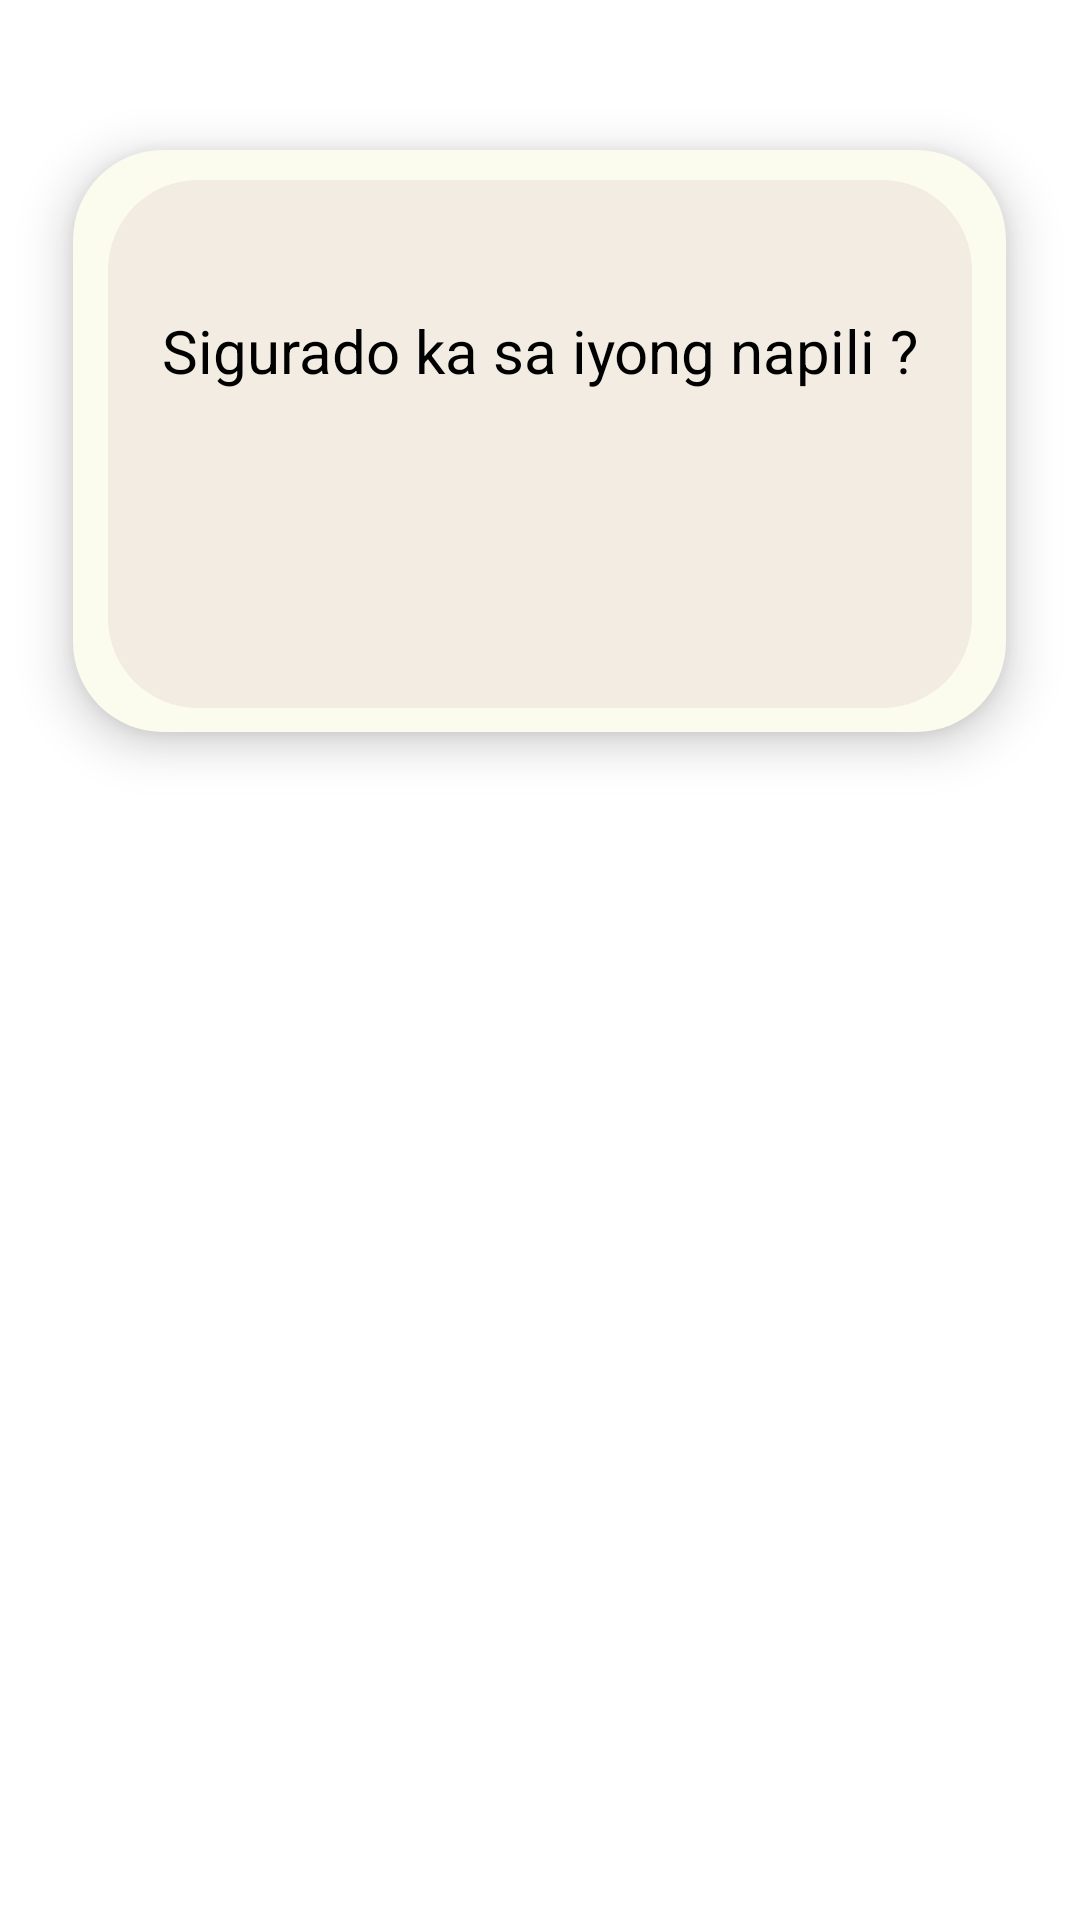

Produce the Android XML layout that renders to this screen, including the resource entries it uses.
<!-- AndroidManifest.xml: application theme Theme.Baybayingame -->
<!-- res/layout/confirmation.xml -->
<?xml version="1.0" encoding="utf-8"?>
<RelativeLayout xmlns:android="http://schemas.android.com/apk/res/android"
    android:layout_width="match_parent"
    android:layout_height="match_parent">
    <ImageView

        android:layout_width="311dp"
        android:layout_height="194dp"
        android:layout_centerHorizontal="true"
        android:elevation="10dp"
        android:layout_marginTop="50dp"
        android:background="@drawable/roundcorner5" />

    <ImageView
        android:id="@+id/ivheader"
        android:layout_width="288dp"
        android:elevation="10dp"
        android:layout_height="176dp"
        android:layout_centerHorizontal="true"
        android:layout_marginTop="60dp"
        android:background="@drawable/roundcorner3" />

    <TextView
        android:id="@+id/head"
        android:layout_width="wrap_content"
        android:layout_height="54dp"
        android:elevation="10dp"
        android:layout_centerHorizontal="true"
        android:text="Sigurado ka sa iyong napili ?"
        android:textColor="@color/black"
        android:gravity="center"
        android:textSize="20dp"
        android:layout_alignStart="@+id/ivheader"
        android:layout_alignEnd="@+id/ivheader"
        android:layout_marginTop="90dp"
         />

    <ImageButton
        android:id="@+id/yes"
        android:layout_width="68dp"
        android:layout_height="55dp"
        android:elevation="10dp"
        android:layout_alignEnd="@+id/ivheader"
        android:layout_marginStart="38dp"
        android:layout_below="@id/head"
        android:layout_marginEnd="63dp"
        android:layout_marginTop="10dp"
        android:layout_toEndOf="@+id/no"
        android:background="@drawable/checked" />

    <ImageButton
        android:id="@+id/no"
        android:layout_width="61dp"
        android:layout_height="56dp"
        android:elevation="10dp"
        android:layout_below="@id/head"
        android:layout_alignStart="@+id/ivheader"
        android:layout_marginStart="60dp"
        android:layout_marginTop="10dp"
        android:background="@drawable/cancel"
        android:scaleType="center" />

</RelativeLayout>
<!-- resources referenced by this layout -->
<resources>
  <!-- drawable roundcorner3 (drawable) -->
  <?xml version="1.0" encoding="utf-8"?>
  <shape xmlns:android="http://schemas.android.com/apk/res/android">
      <solid android:color="#f2ece3" />
      <corners android:radius="30dp" />
  </shape>
  <!-- drawable roundcorner5 (drawable) -->
  <?xml version="1.0" encoding="utf-8"?>
  <shape xmlns:android="http://schemas.android.com/apk/res/android">
      <solid android:color="#fcfcee" />
      <corners android:radius="30dp" />
  </shape>
  <style name="Theme.Baybayingame" parent="Theme.MaterialComponents.DayNight.NoActionBar">
          
          <item name="colorPrimary">#006200EE</item>
          <item name="colorPrimaryVariant">#003700B3</item>
          <item name="colorOnPrimary">#00FFFFFF</item>
          
          <item name="colorSecondary">#0003DAC5</item>
          <item name="colorSecondaryVariant">#00018786</item>
          <item name="colorOnSecondary">#00000000</item>
          
          <item name="android:statusBarColor">?attr/colorPrimaryVariant</item>
          
      </style>
  <!-- not gathered from this repository: default colours our renderer supplied (Android Studio template values) -->
  <color name="black">#FF000000</color>
</resources>
